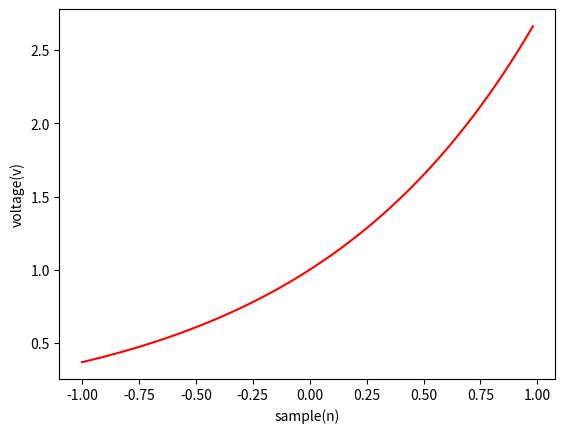

Reproduce this figure in Python.
import matplotlib.pyplot as plt
import numpy as np

fs=8000
f=1000
x=np.arange(-1,1,0.02)
plt.figure(1)
y=np.exp(x)

plt.plot(x,y,'red')



plt.xlabel('sample(n)')
plt.ylabel('voltage(v)')
plt.show()